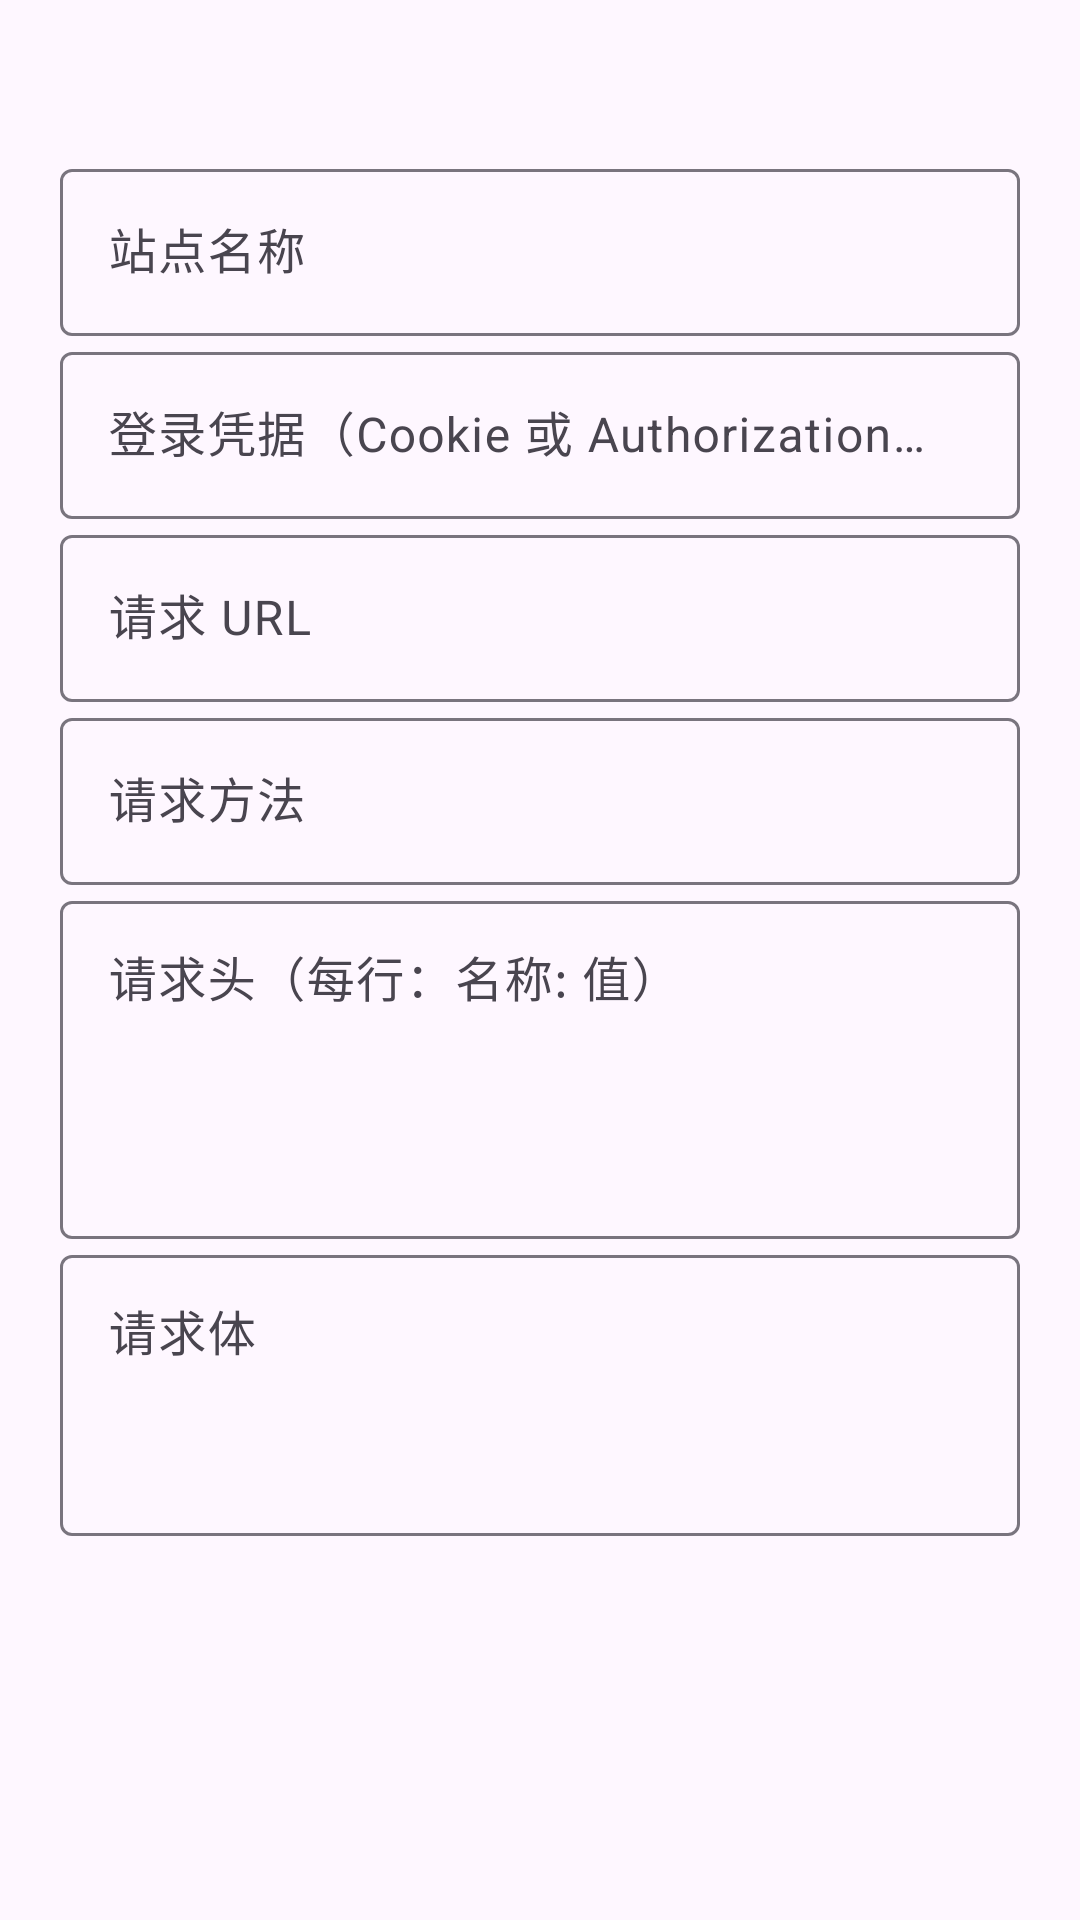

Reconstruct the res/layout file that produces this screen, plus the resources it refers to.
<!-- AndroidManifest.xml: application theme Theme.AutoCheckin -->
<!-- res/layout/dialog_capture_draft.xml -->
<?xml version="1.0" encoding="utf-8"?>
<ScrollView xmlns:android="http://schemas.android.com/apk/res/android"
    android:layout_width="match_parent"
    android:layout_height="wrap_content">

    <LinearLayout
        android:layout_width="match_parent"
        android:layout_height="wrap_content"
        android:orientation="vertical"
        android:padding="20dp">

        <TextView
            android:id="@+id/captureSummary"
            android:layout_width="match_parent"
            android:layout_height="wrap_content"
            android:textSize="14sp" />

        <com.google.android.material.textfield.TextInputLayout
            android:layout_width="match_parent"
            android:layout_height="wrap_content"
            android:layout_marginTop="12dp"
            android:hint="站点名称">
            <com.google.android.material.textfield.TextInputEditText
                android:id="@+id/captureSiteName"
                android:layout_width="match_parent"
                android:layout_height="wrap_content" />
        </com.google.android.material.textfield.TextInputLayout>

        <com.google.android.material.textfield.TextInputLayout
            android:layout_width="match_parent"
            android:layout_height="wrap_content"
            android:hint="登录凭据（Cookie 或 Authorization 值）">
            <com.google.android.material.textfield.TextInputEditText
                android:id="@+id/captureToken"
                android:layout_width="match_parent"
                android:layout_height="wrap_content"
                android:inputType="textPassword" />
        </com.google.android.material.textfield.TextInputLayout>

        <com.google.android.material.textfield.TextInputLayout
            android:layout_width="match_parent"
            android:layout_height="wrap_content"
            android:hint="请求 URL">
            <com.google.android.material.textfield.TextInputEditText
                android:id="@+id/captureUrl"
                android:layout_width="match_parent"
                android:layout_height="wrap_content" />
        </com.google.android.material.textfield.TextInputLayout>

        <com.google.android.material.textfield.TextInputLayout
            android:layout_width="match_parent"
            android:layout_height="wrap_content"
            android:hint="请求方法">
            <com.google.android.material.textfield.TextInputEditText
                android:id="@+id/captureMethod"
                android:layout_width="match_parent"
                android:layout_height="wrap_content" />
        </com.google.android.material.textfield.TextInputLayout>

        <com.google.android.material.textfield.TextInputLayout
            android:layout_width="match_parent"
            android:layout_height="wrap_content"
            android:hint="请求头（每行：名称: 值）">
            <com.google.android.material.textfield.TextInputEditText
                android:id="@+id/captureHeaders"
                android:layout_width="match_parent"
                android:layout_height="wrap_content"
                android:gravity="top"
                android:minLines="4" />
        </com.google.android.material.textfield.TextInputLayout>

        <com.google.android.material.textfield.TextInputLayout
            android:layout_width="match_parent"
            android:layout_height="wrap_content"
            android:hint="请求体">
            <com.google.android.material.textfield.TextInputEditText
                android:id="@+id/captureBody"
                android:layout_width="match_parent"
                android:layout_height="wrap_content"
                android:gravity="top"
                android:minLines="3" />
        </com.google.android.material.textfield.TextInputLayout>
    </LinearLayout>
</ScrollView>
<!-- resources referenced by this layout -->
<resources>
  <style name="Theme.AutoCheckin" parent="Theme.Material3.DayNight.NoActionBar" />
</resources>
